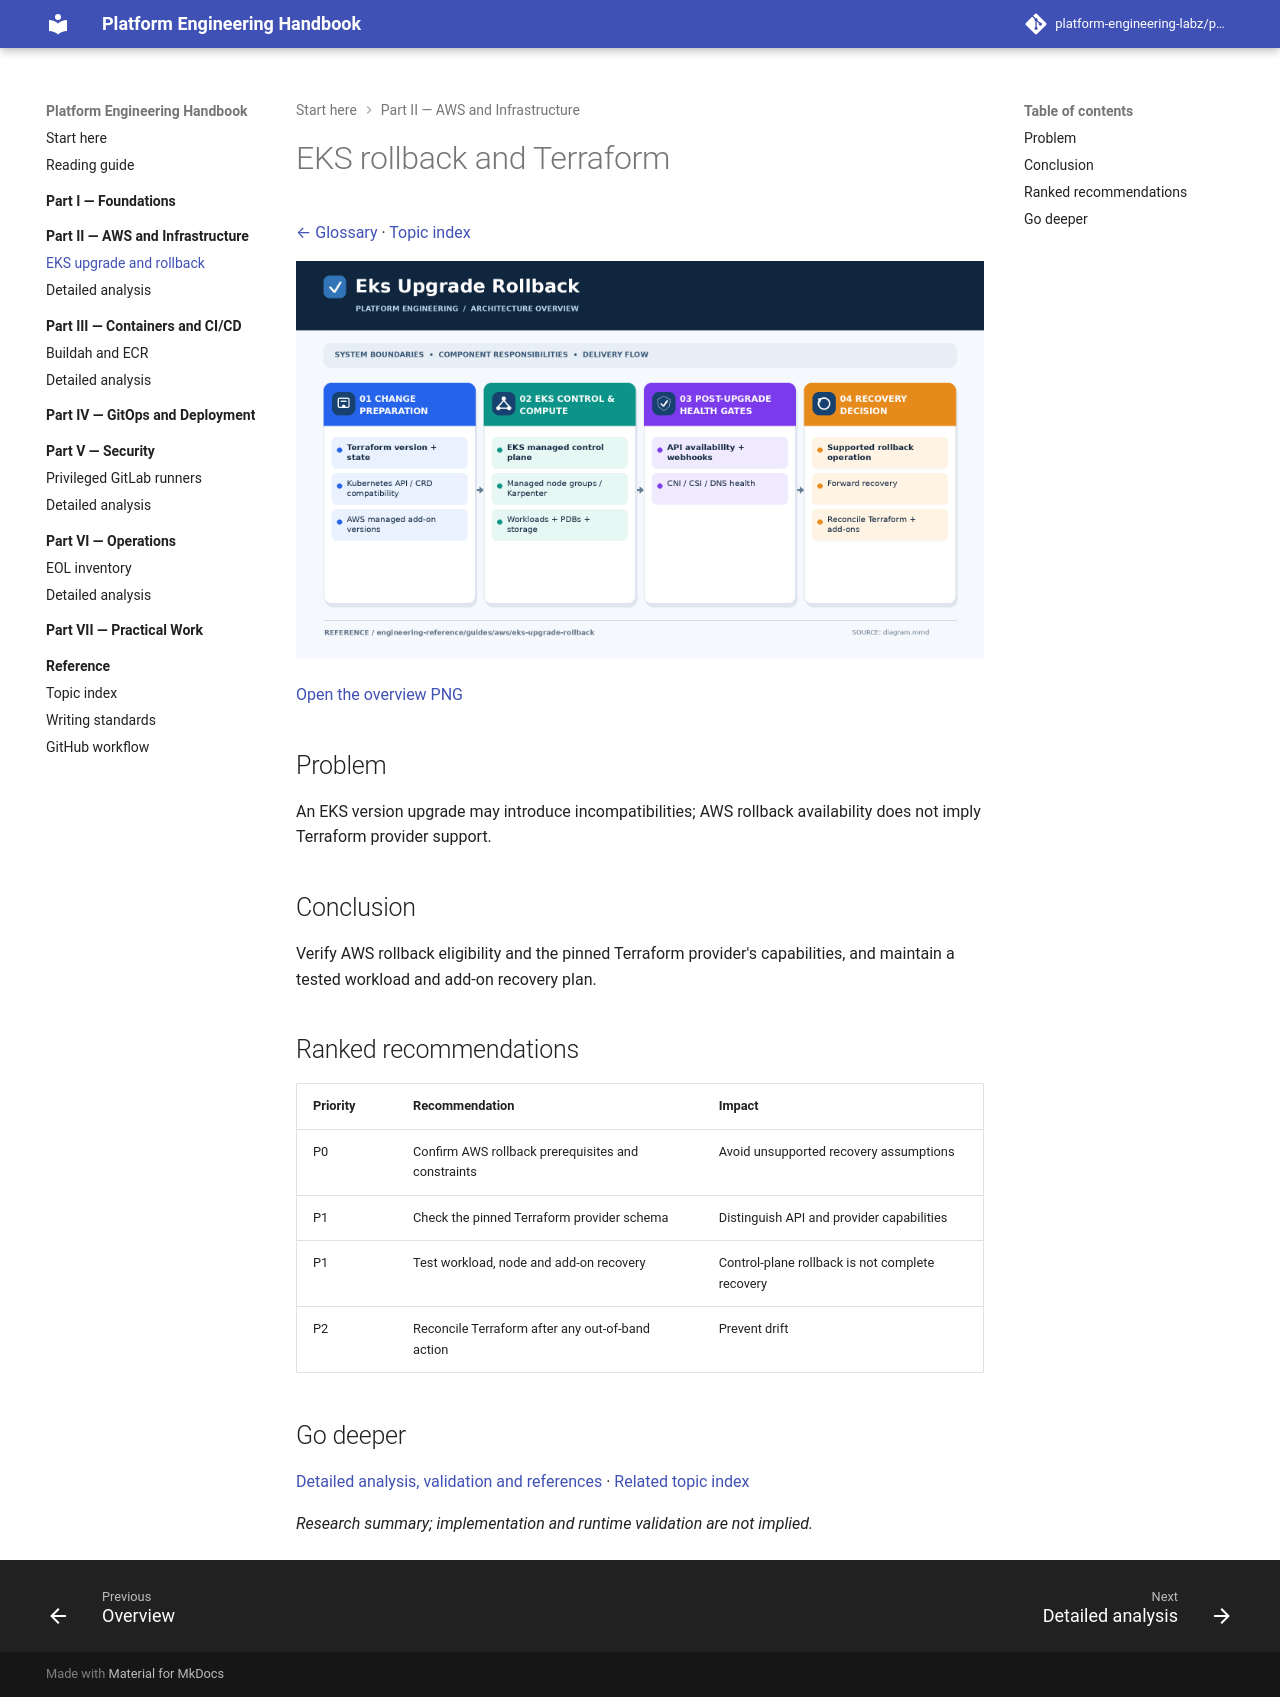

repository: platform-engineering-labz/platform-engineering · page: engineering-reference/guides/aws/eks-upgrade-rollback/index.html · generator: mkdocs

# EKS rollback and Terraform

[← Glossary](../../../../README.md) · [Topic index](../../../INDEX.md)

![EKS upgrade and recovery](diagram.png)

[Open the overview PNG](diagram.png)

## Problem
An EKS version upgrade may introduce incompatibilities; AWS rollback availability does not imply Terraform provider support.

## Conclusion
Verify AWS rollback eligibility and the pinned Terraform provider's capabilities, and maintain a tested workload and add-on recovery plan.

## Ranked recommendations
| Priority | Recommendation | Impact |
| --- | --- | --- |
| P0 | Confirm AWS rollback prerequisites and constraints | Avoid unsupported recovery assumptions |
| P1 | Check the pinned Terraform provider schema | Distinguish API and provider capabilities |
| P1 | Test workload, node and add-on recovery | Control-plane rollback is not complete recovery |
| P2 | Reconcile Terraform after any out-of-band action | Prevent drift |

## Go deeper
[Detailed analysis, validation and references](details.md) · [Related topic index](../../../INDEX.md)

*Research summary; implementation and runtime validation are not implied.*
